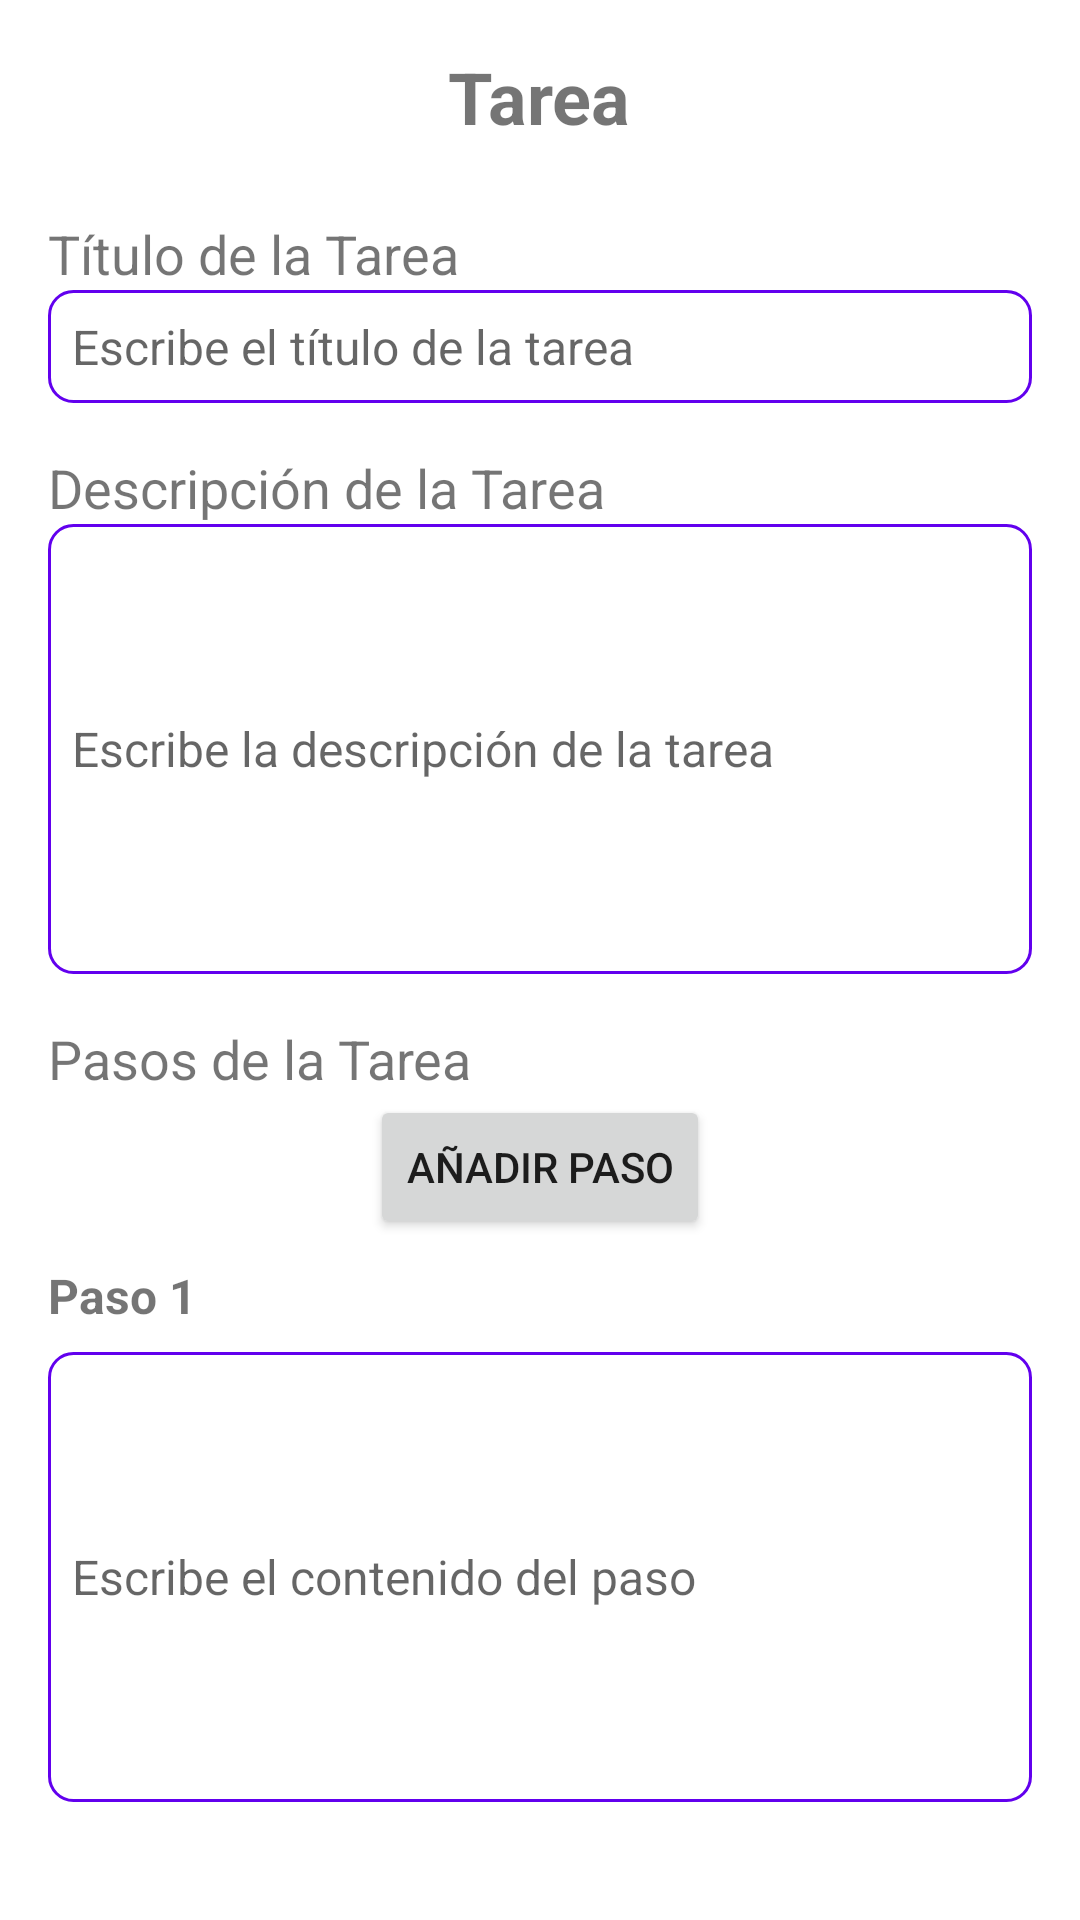

This screen was rendered from an Android layout file. Write that file and the resources it references.
<!-- AndroidManifest.xml: application theme Theme.GranAccess -->
<!-- res/layout/activity_tarea.xml -->
<?xml version="1.0" encoding="utf-8"?>
<LinearLayout xmlns:android="http://schemas.android.com/apk/res/android"
    android:layout_width="match_parent"
    android:layout_height="match_parent"
    android:orientation="vertical"
    android:padding="16dp"
    android:background="@color/white">

    <TextView
        android:id="@+id/textTitulo"
        android:layout_width="wrap_content"
        android:layout_height="wrap_content"
        android:text="Tarea"
        android:textSize="24sp"
        android:textStyle="bold"
        android:layout_gravity="center_horizontal"
        android:paddingBottom="16dp" />

    <TextView
        android:layout_width="match_parent"
        android:layout_height="wrap_content"
        android:text="Título de la Tarea"
        android:textSize="18sp"
        android:paddingTop="8dp" />

    <EditText
        android:id="@+id/editTituloTarea"
        android:layout_width="match_parent"
        android:layout_height="wrap_content"
        android:hint="Escribe el título de la tarea"
        android:background="@drawable/background_edittext"
        android:padding="8dp"
        android:textSize="16sp" />

    <TextView
        android:layout_width="match_parent"
        android:layout_height="wrap_content"
        android:text="Descripción de la Tarea"
        android:textSize="18sp"
        android:paddingTop="16dp" />

    <EditText
        android:id="@+id/editDescripcionTarea"
        android:layout_width="match_parent"
        android:layout_height="150dp"
        android:hint="Escribe la descripción de la tarea"
        android:background="@drawable/background_edittext"
        android:padding="8dp"
        android:textSize="16sp" />

    <TextView
        android:layout_width="match_parent"
        android:layout_height="wrap_content"
        android:text="Pasos de la Tarea"
        android:textSize="18sp"
        android:paddingTop="16dp" />

    <Button
        android:id="@+id/btnAnadirPaso"
        android:layout_width="wrap_content"
        android:layout_height="wrap_content"
        android:text="Añadir Paso"
        android:layout_gravity="center_horizontal"
        android:layout_marginBottom="8dp" />

    <TextView
        android:id="@+id/textPaso"
        android:layout_width="match_parent"
        android:layout_height="wrap_content"
        android:text="Paso 1"
        android:textSize="16sp"
        android:textStyle="bold"
        android:paddingBottom="8dp" />

    <EditText
        android:id="@+id/editPasoContenido"
        android:layout_width="match_parent"
        android:layout_height="150dp"
        android:hint="Escribe el contenido del paso"
        android:background="@drawable/background_edittext"
        android:padding="8dp"
        android:textSize="16sp" />

    <LinearLayout
        android:layout_width="match_parent"
        android:layout_height="wrap_content"
        android:orientation="horizontal"
        android:gravity="center"
        android:layout_marginTop="16dp">

        <Button
            android:id="@+id/btnPasoAnterior"
            android:layout_width="wrap_content"
            android:layout_height="wrap_content"
            android:text="Paso anterior"
            android:visibility="gone"
            android:layout_marginEnd="8dp" />

        <Button
            android:id="@+id/btnPasoSiguiente"
            android:layout_width="wrap_content"
            android:layout_height="wrap_content"
            android:text="Paso siguiente" />
    </LinearLayout>

    <LinearLayout
        android:layout_width="match_parent"
        android:layout_height="wrap_content"
        android:orientation="horizontal"
        android:layout_gravity="bottom"
        android:gravity="center"
        android:layout_marginTop="32dp">

        <Button
            android:id="@+id/btnCancelar"
            android:layout_width="0dp"
            android:layout_height="wrap_content"
            android:layout_weight="1"
            android:text="Cancelar"
            android:backgroundTint="@color/your_cancel_button_color"
            android:textColor="@android:color/white"
            android:layout_marginEnd="8dp" />

        <Button
            android:id="@+id/btnGuardarTarea"
            android:layout_width="0dp"
            android:layout_height="wrap_content"
            android:layout_weight="1"
            android:text="Guardar Tarea"
            android:backgroundTint="@color/your_confirm_button_color"
            android:textColor="@android:color/white" />
    </LinearLayout>

</LinearLayout>
<!-- resources referenced by this layout -->
<resources>
  <color name="white">#FFFFFF</color>
  <color name="your_cancel_button_color">#D32F2F</color>
  <color name="your_confirm_button_color">#388E3C</color>
  <!-- drawable background_edittext (drawable) -->
  <shape xmlns:android="http://schemas.android.com/apk/res/android" android:shape="rectangle">
      <solid android:color="#FFFFFF" /> 
      <stroke android:width="1dp" android:color="#6200EE" /> 
      <corners android:radius="8dp" />
  </shape>
  <style name="Theme.GranAccess" parent="Theme.AppCompat.Light.NoActionBar">
          <item name="colorPrimary">@color/softBlueBackground</item>
          <item name="colorPrimaryDark">@color/softBlueButton</item>
          <item name="colorAccent">@color/deepBlueText</item>
      </style>
  <color name="softBlueBackground">#E3F2FD</color>
  <color name="softBlueButton">#7DBBEB</color>
  <color name="deepBlueText">#1565C0</color>
</resources>
